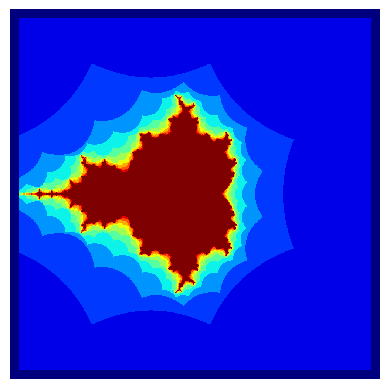

Source code (Python):
import numpy as np
import matplotlib.pyplot as plt
def bounded_box(c):
	return ((-2.0 < c.real <2.0) and (-2.0 < c.imag < 2.0))

def bounded_circle(c):
	return abs(c) < 2.0

def mandelbrot(c,maxiteration=12,boundedfcn=bounded_box):
    z,count=0,0
    while boundedfcn(z) and count<maxiteration:
        z = z*z + c
        count += 1
    return count

X = Y = np.r_[-2.1:2.1:1001j]

XX,YY = np.meshgrid(X,X)
Z = XX+1j*YY

array_mandelbrot = np.vectorize(mandelbrot)

M = array_mandelbrot(Z)
plt.imshow(M, interpolation='nearest', cmap='jet')
plt.axis('off')       
plt.show()